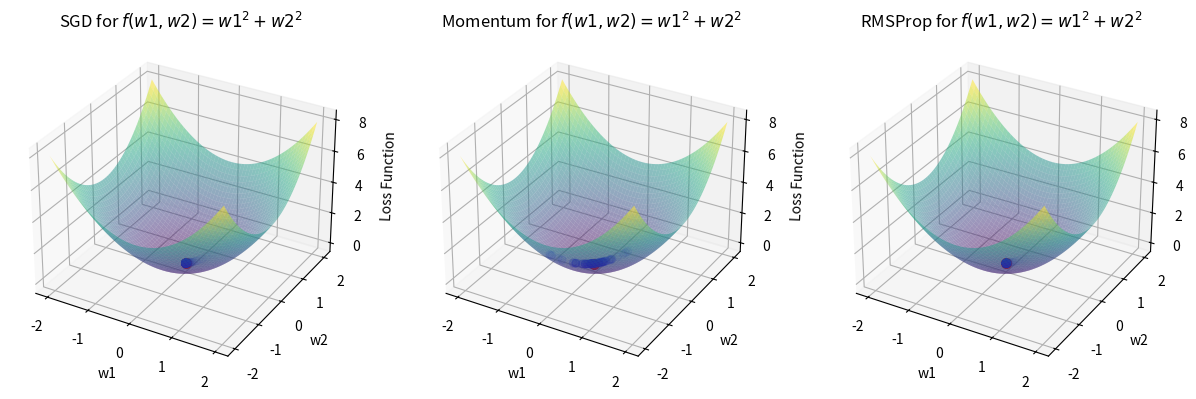

Reproduce this figure in Python.
import numpy as np
import matplotlib.pyplot as plt
from mpl_toolkits.mplot3d import Axes3D
import matplotlib.colors as mcolors


# 초기값 및 하이퍼파라미터 설정
w1_init = 1.0
w2_init = 1.0
learning_rate = 0.1
num_steps = 50

# Optimizer 클래스 정의
class SGDOptimizer:
    def __init__(self, learning_rate):
        self.learning_rate = learning_rate
    
    def update(self, w1, w2, grad_w1, grad_w2):
        w1 -= self.learning_rate * grad_w1
        w2 -= self.learning_rate * grad_w2
        return w1, w2

class MomentumOptimizer:
    def __init__(self, learning_rate, alpha=0.9):
        self.learning_rate = learning_rate
        self.alpha = alpha
        self.v_w1 = 0
        self.v_w2 = 0
    
    def update(self, w1, w2, grad_w1, grad_w2):
        self.v_w1 = self.alpha * self.v_w1 + self.learning_rate * grad_w1
        self.v_w2 = self.alpha * self.v_w2 + self.learning_rate * grad_w2
        w1 -= self.v_w1
        w2 -= self.v_w2
        return w1, w2

class RMSPropOptimizer:
    def __init__(self, learning_rate, beta=0.9):
        self.learning_rate = learning_rate
        self.beta = beta
        self.s_w1 = 0
        self.s_w2 = 0
    
    def update(self, w1, w2, grad_w1, grad_w2):
        self.s_w1 = self.beta * self.s_w1 + (1 - self.beta) * grad_w1 ** 2
        self.s_w2 = self.beta * self.s_w2 + (1 - self.beta) * grad_w2 ** 2
        w1 -= self.learning_rate * grad_w1 / (np.sqrt(self.s_w1) + 1e-10)
        w2 -= self.learning_rate * grad_w2 / (np.sqrt(self.s_w2) + 1e-10)
        return w1, w2

# 손실 함수와 그래디언트 정의
def f(w1, w2):
    return w1**2 + w2**2

def gradient_w1(w1):
    return 2 *  w1

def gradient_w2(w2):
    return 2 * w2

# Optimizer 인스턴스 생성
sgd_optimizer = SGDOptimizer(learning_rate)
momentum_optimizer = MomentumOptimizer(learning_rate)
rmsprop_optimizer = RMSPropOptimizer(learning_rate)

# 경로 저장을 위한 리스트 초기화
sgd_path = [(w1_init, w2_init)]
momentum_path = [(w1_init, w2_init)]
rmsprop_path = [(w1_init, w2_init)]

# 경사 하강법 수행
w1_sgd, w2_sgd = w1_init, w2_init
w1_momentum, w2_momentum = w1_init, w2_init
w1_rmsprop, w2_rmsprop = w1_init, w2_init

for step in range(num_steps):

    grad_sgd_w1 = gradient_w1(w1_sgd)
    grad_sgd_w2 = gradient_w2(w2_sgd)

    grad_momentum_w1 = gradient_w1(w1_momentum)
    grad_momentum_w2 = gradient_w2(w2_momentum)

    grad_rmsprop_w1 = gradient_w1(w1_rmsprop)
    grad_rmsprop_w2 = gradient_w2(w2_rmsprop)

    w1_sgd, w2_sgd = sgd_optimizer.update(w1_sgd, w2_sgd, grad_sgd_w1, grad_sgd_w2)
    sgd_path.append((w1_sgd, w2_sgd))
    
    w1_momentum, w2_momentum = momentum_optimizer.update(w1_momentum, w2_momentum, grad_momentum_w1, grad_momentum_w2)
    momentum_path.append((w1_momentum, w2_momentum))
    
    w1_rmsprop, w2_rmsprop = rmsprop_optimizer.update(w1_rmsprop, w2_rmsprop, grad_rmsprop_w1, grad_rmsprop_w2)
    rmsprop_path.append((w1_rmsprop, w2_rmsprop))

# 그래프 생성 및 플로팅
x = np.linspace(-2, 2, 1000)
y = np.linspace(-2, 2, 1000)
X, Y = np.meshgrid(x, y)
Z = f(X, Y)

fig = plt.figure(figsize=(15, 5))

def plot_path(ax, path, title, color):
    ax.set_title(title)
    ax.plot_surface(X, Y, Z, cmap='viridis', alpha=0.5)
    x, y = zip(*path)
    num_points = len(path)
    colors = [mcolors.to_rgba(color, alpha=i/num_points) for i in range(num_points)]  # 그라데이션 적용
    ax.scatter(x, y, [f(w1, w2) for w1, w2 in path], c=colors, marker='o', s=30)
    ax.scatter(x[-1], y[-1], [f(w1, w2) for w1, w2 in [path[-1]]], c='red', marker='o', s=50)  # 최종 도착 지점을 다른 색으로 표시
    ax.set_xlabel('w1')
    ax.set_ylabel('w2')
    ax.set_zlabel('Loss Function')

ax1 = fig.add_subplot(131, projection='3d')
plot_path(ax1, sgd_path, 'SGD for $f(w1, w2) = w1^2 + w2^2$', 'blue')

ax2 = fig.add_subplot(132, projection='3d')
plot_path(ax2, momentum_path, 'Momentum for $f(w1, w2) = w1^2 + w2^2$', 'blue')

ax3 = fig.add_subplot(133, projection='3d')
plot_path(ax3, rmsprop_path, 'RMSProp for $f(w1, w2) = w1^2 + w2^2$', 'blue')

plt.show()